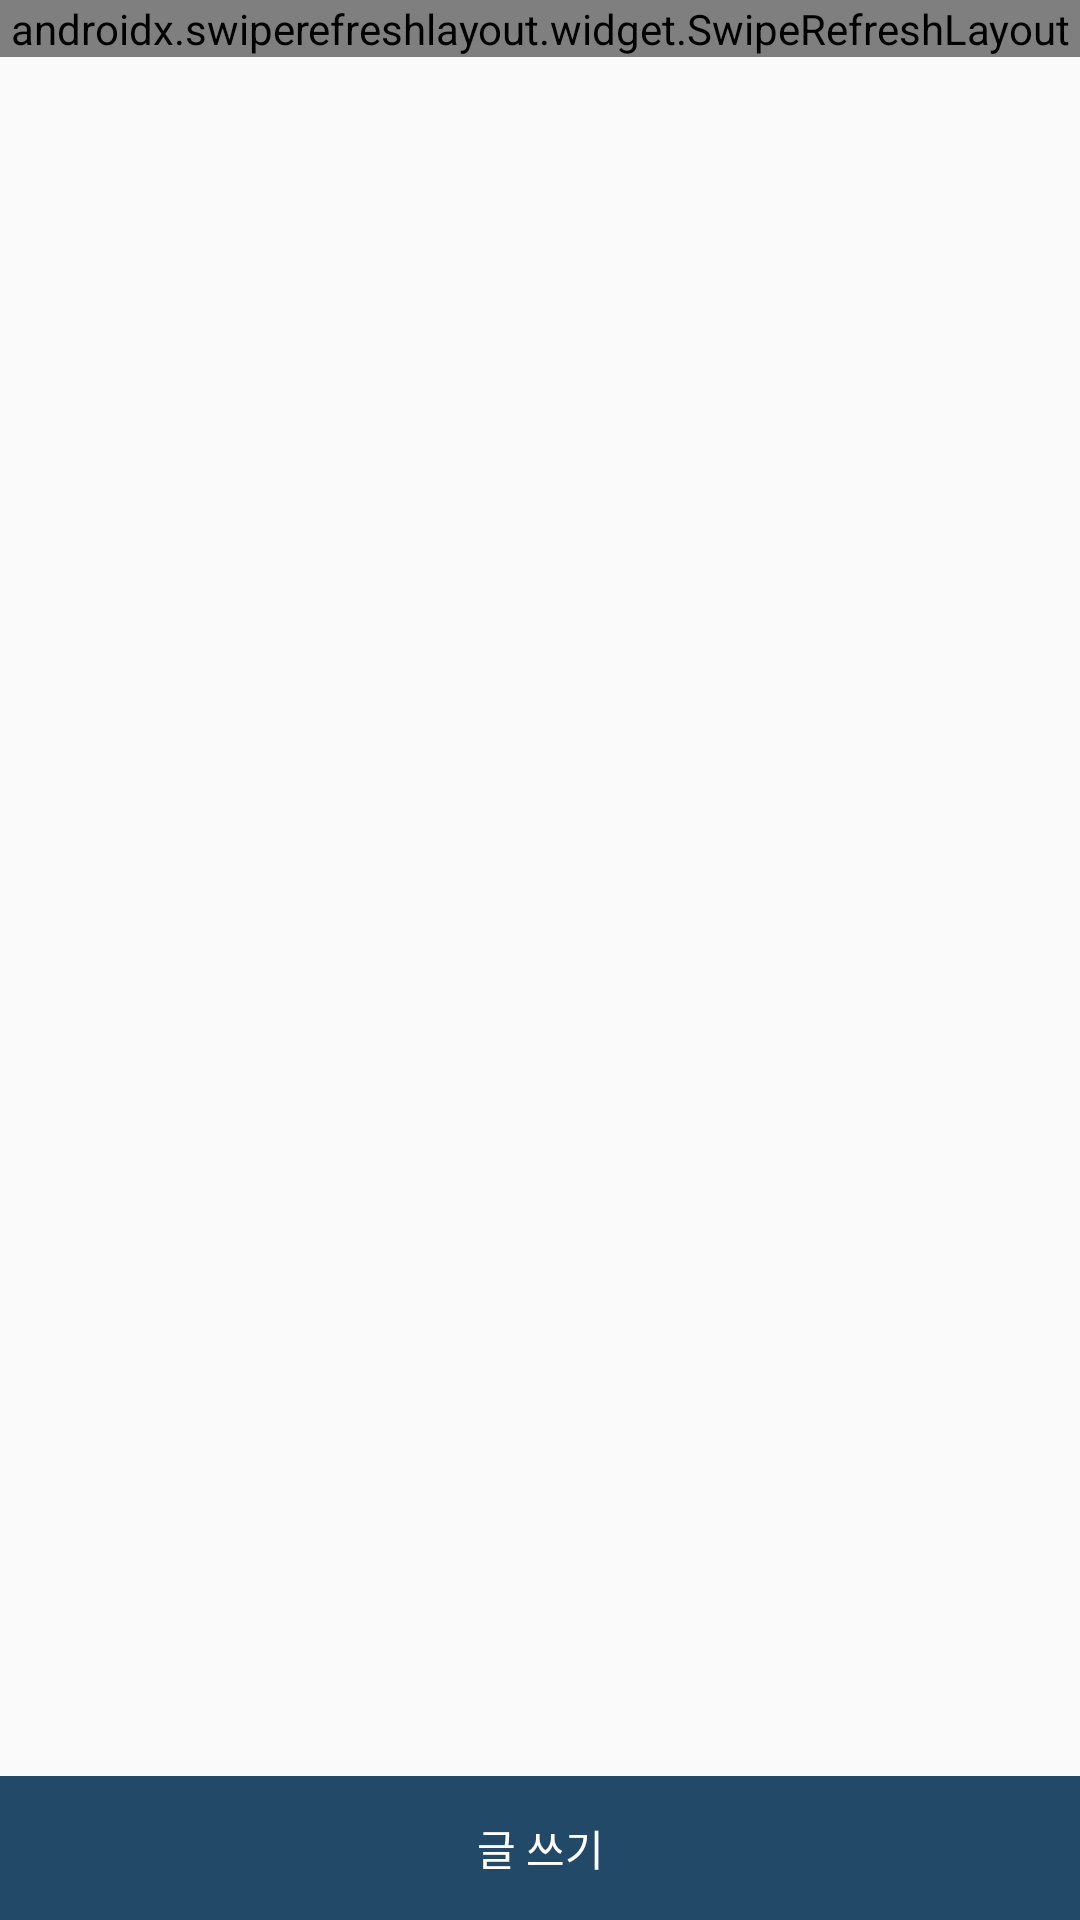

This screen was rendered from an Android layout file. Write that file and the resources it references.
<!-- AndroidManifest.xml: application theme Theme.OnePlace_ -->
<!-- res/layout/place_freeboard_a.xml -->
<?xml version="1.0" encoding="utf-8"?>
<LinearLayout
    android:orientation="vertical"
    xmlns:android="http://schemas.android.com/apk/res/android"
    xmlns:tools="http://schemas.android.com/tools"
    android:layout_width="match_parent"
    android:layout_height="match_parent"
    tools:context=".Place_FreeBoard_A">
    <LinearLayout
        android:orientation="vertical"
        android:layout_width="match_parent"
        android:layout_height="0dp"
        android:layout_weight="1">

        <androidx.swiperefreshlayout.widget.SwipeRefreshLayout
            android:id="@+id/swp"
            android:layout_width="match_parent"
            android:layout_height="wrap_content">
            <androidx.recyclerview.widget.RecyclerView
                android:layout_width="match_parent"
                android:layout_height="match_parent"
                android:id="@+id/recyclerview"/>

        </androidx.swiperefreshlayout.widget.SwipeRefreshLayout>


    </LinearLayout>


    <LinearLayout
        android:orientation="vertical"
        android:layout_width="match_parent"
        android:layout_height="wrap_content">
        <Button
            android:id="@+id/write"
            android:textColor="@color/white"
            android:text="글 쓰기"
            android:background="#224968"
            android:layout_width="match_parent"
            android:layout_height="wrap_content"/>
    </LinearLayout>

</LinearLayout>
<!-- resources referenced by this layout -->
<resources>
  <style name="Theme.OnePlace_" parent="Base.Theme.OnePlace_" />
  <style name="Base.Theme.OnePlace_" parent="Theme.AppCompat.DayNight.NoActionBar">
          
          
      </style>
  <!-- not gathered from this repository: default colours our renderer supplied (Android Studio template values) -->
  <color name="white">#FFFFFFFF</color>
</resources>
